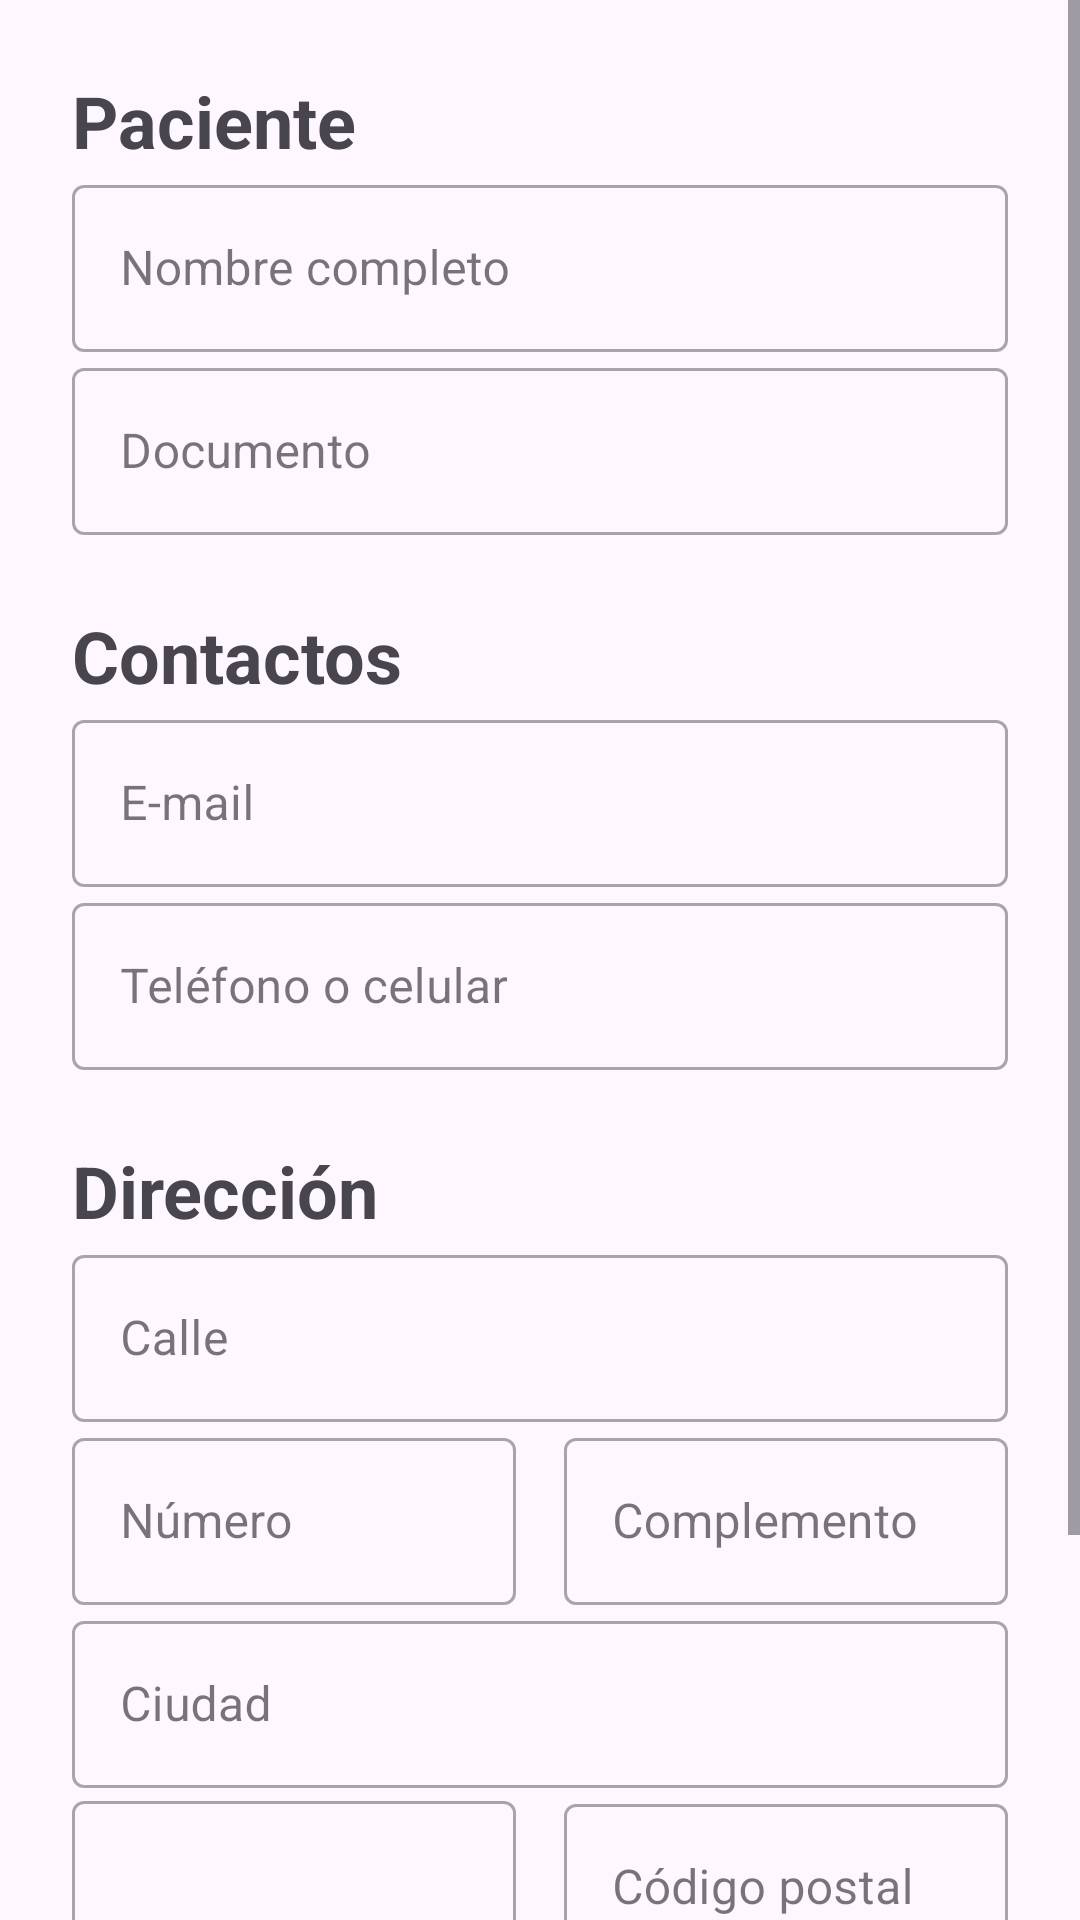

Android layout source for this screen:
<!-- AndroidManifest.xml: application theme Theme.JSRConsultHub -->
<!-- res/layout/fragment_add_patient.xml -->
<?xml version="1.0" encoding="utf-8"?>
<ScrollView xmlns:android="http://schemas.android.com/apk/res/android"
    xmlns:app="http://schemas.android.com/apk/res-auto"
    xmlns:tools="http://schemas.android.com/tools"
    android:layout_width="match_parent"
    android:layout_height="match_parent"
    tools:context=".ui.patient.AddPatientFragment">

    <androidx.constraintlayout.widget.ConstraintLayout
        android:layout_width="match_parent"
        android:layout_height="wrap_content"
        android:padding="@dimen/space_large">

        <TextView
            android:id="@+id/patient_title"
            style="@style/JSRConsultHub.TextStyle.SubTitle"
            android:layout_width="wrap_content"
            android:layout_height="wrap_content"
            android:layout_marginBottom="@dimen/space_medium"
            android:text="@string/feat_patient_title"
            app:layout_constraintStart_toStartOf="parent"
            app:layout_constraintTop_toTopOf="parent" />

        <com.google.android.material.textfield.TextInputLayout
            android:id="@+id/name"
            android:layout_width="0dp"
            android:layout_height="wrap_content"
            android:layout_marginBottom="@dimen/space_medium"
            android:hint="@string/add_name"
            app:layout_constraintEnd_toEndOf="parent"
            app:layout_constraintStart_toStartOf="parent"
            app:layout_constraintTop_toBottomOf="@id/patient_title">

            <com.google.android.material.textfield.TextInputEditText
                android:id="@+id/name_edit_text"
                android:layout_width="match_parent"
                android:layout_height="wrap_content" />
        </com.google.android.material.textfield.TextInputLayout>

        <com.google.android.material.textfield.TextInputLayout
            android:id="@+id/document"
            android:layout_width="0dp"
            android:layout_height="wrap_content"
            android:hint="@string/add_document"
            app:layout_constraintEnd_toEndOf="parent"
            app:layout_constraintStart_toStartOf="parent"
            app:layout_constraintTop_toBottomOf="@id/name">

            <com.google.android.material.textfield.TextInputEditText
                android:id="@+id/document_edit_text"
                android:layout_width="match_parent"
                android:layout_height="wrap_content" />
        </com.google.android.material.textfield.TextInputLayout>

        <TextView
            android:id="@+id/contact"
            style="@style/JSRConsultHub.TextStyle.SubTitle"
            android:layout_width="wrap_content"
            android:layout_height="wrap_content"
            android:layout_marginTop="@dimen/space_large"
            android:layout_marginBottom="@dimen/space_medium"
            android:text="@string/feat_contact_title"
            app:layout_constraintStart_toStartOf="parent"
            app:layout_constraintTop_toBottomOf="@id/document" />

        <com.google.android.material.textfield.TextInputLayout
            android:id="@+id/email"
            android:layout_width="0dp"
            android:layout_height="wrap_content"
            android:layout_marginBottom="@dimen/space_medium"
            android:hint="@string/add_email"
            app:layout_constraintEnd_toEndOf="parent"
            app:layout_constraintStart_toStartOf="parent"
            app:layout_constraintTop_toBottomOf="@id/contact">

            <com.google.android.material.textfield.TextInputEditText
                android:id="@+id/email_edit_text"
                android:layout_width="match_parent"
                android:layout_height="wrap_content" />
        </com.google.android.material.textfield.TextInputLayout>

        <com.google.android.material.textfield.TextInputLayout
            android:id="@+id/phone"
            android:layout_width="0dp"
            android:layout_height="wrap_content"
            android:hint="@string/add_phone"
            app:layout_constraintEnd_toEndOf="parent"
            app:layout_constraintStart_toStartOf="parent"
            app:layout_constraintTop_toBottomOf="@id/email">

            <com.google.android.material.textfield.TextInputEditText
                android:id="@+id/phone_edit_text"
                android:layout_width="match_parent"
                android:layout_height="wrap_content"
                android:inputType="phone"/>
        </com.google.android.material.textfield.TextInputLayout>

        <TextView
            android:id="@+id/professional_address"
            style="@style/JSRConsultHub.TextStyle.SubTitle"
            android:layout_width="wrap_content"
            android:layout_height="wrap_content"
            android:layout_marginTop="@dimen/space_large"
            android:layout_marginBottom="@dimen/space_medium"
            android:text="@string/feat_address_title"
            app:layout_constraintStart_toStartOf="parent"
            app:layout_constraintTop_toBottomOf="@id/phone" />

        <com.google.android.material.textfield.TextInputLayout
            android:id="@+id/street"
            android:layout_width="0dp"
            android:layout_height="wrap_content"
            android:layout_marginBottom="@dimen/space_medium"
            android:hint="@string/add_street"
            app:layout_constraintEnd_toEndOf="parent"
            app:layout_constraintStart_toStartOf="parent"
            app:layout_constraintTop_toBottomOf="@id/professional_address">

            <com.google.android.material.textfield.TextInputEditText
                android:id="@+id/street_edit_text"
                android:layout_width="match_parent"
                android:layout_height="wrap_content" />
        </com.google.android.material.textfield.TextInputLayout>

        <com.google.android.material.textfield.TextInputLayout
            android:id="@+id/number"
            android:layout_width="0dp"
            android:layout_height="wrap_content"
            android:layout_marginEnd="@dimen/space_medium"
            android:hint="@string/add_number"
            app:layout_constraintBaseline_toBaselineOf="@id/complement"
            app:layout_constraintEnd_toStartOf="@id/complement"
            app:layout_constraintStart_toStartOf="parent">

            <com.google.android.material.textfield.TextInputEditText
                android:id="@+id/number_edit_text"
                android:layout_width="match_parent"
                android:layout_height="wrap_content" />
        </com.google.android.material.textfield.TextInputLayout>

        <com.google.android.material.textfield.TextInputLayout
            android:id="@+id/complement"
            android:layout_width="0dp"
            android:layout_height="wrap_content"
            android:hint="@string/add_complement"
            app:layout_constraintEnd_toEndOf="parent"
            app:layout_constraintStart_toEndOf="@id/number"
            app:layout_constraintTop_toBottomOf="@id/street">

            <com.google.android.material.textfield.TextInputEditText
                android:id="@+id/complement_edit_text"
                android:layout_width="match_parent"
                android:layout_height="wrap_content" />
        </com.google.android.material.textfield.TextInputLayout>

        <com.google.android.material.textfield.TextInputLayout
            android:id="@+id/city"
            android:layout_width="0dp"
            android:layout_height="wrap_content"
            android:layout_marginBottom="@dimen/space_medium"
            android:hint="@string/add_city"
            app:layout_constraintEnd_toEndOf="parent"
            app:layout_constraintStart_toStartOf="parent"
            app:layout_constraintTop_toBottomOf="@id/number">

            <com.google.android.material.textfield.TextInputEditText
                android:id="@+id/city_edit_text"
                android:layout_width="match_parent"
                android:layout_height="wrap_content" />
        </com.google.android.material.textfield.TextInputLayout>

        <com.google.android.material.textfield.TextInputLayout
            android:id="@+id/state"
            android:layout_width="0dp"
            android:layout_height="wrap_content"
            android:layout_marginEnd="@dimen/space_medium"
            app:layout_constraintBaseline_toBaselineOf="@id/postal_code"
            app:layout_constraintEnd_toStartOf="@id/postal_code"
            app:layout_constraintStart_toStartOf="parent"
            tools:hint="   Estado">

            <AutoCompleteTextView
                android:id="@+id/autocomplete_state_edit_text"
                android:layout_width="match_parent"
                android:layout_height="@dimen/space_extra_big"
                tools:ignore="LabelFor" />
        </com.google.android.material.textfield.TextInputLayout>

        <com.google.android.material.textfield.TextInputLayout
            android:id="@+id/postal_code"
            android:layout_width="0dp"
            android:layout_height="wrap_content"
            android:hint="@string/add_postal_code"
            app:layout_constraintEnd_toEndOf="parent"
            app:layout_constraintStart_toEndOf="@id/state"
            app:layout_constraintTop_toBottomOf="@id/city">

            <com.google.android.material.textfield.TextInputEditText
                android:id="@+id/postal_code_edit_text"
                android:layout_width="match_parent"
                android:layout_height="wrap_content"
                android:inputType="number"/>
        </com.google.android.material.textfield.TextInputLayout>

        <Button
            android:id="@+id/guardar"
            android:layout_width="0dp"
            android:layout_height="wrap_content"
            android:layout_marginTop="@dimen/space_large"
            android:layout_marginBottom="@dimen/space_medium"
            android:text="@string/save"
            app:layout_constraintStart_toStartOf="parent"
            app:layout_constraintEnd_toEndOf="parent"
            app:layout_constraintTop_toBottomOf="@id/state"/>

        <Button
            android:id="@+id/cancel"
            style="?attr/materialButtonOutlinedStyle"
            android:layout_width="0dp"
            android:layout_height="wrap_content"
            android:text="@string/cancel"
            app:layout_constraintStart_toStartOf="parent"
            app:layout_constraintEnd_toEndOf="parent"
            app:layout_constraintTop_toBottomOf="@id/guardar"/>

    </androidx.constraintlayout.widget.ConstraintLayout>

</ScrollView>
<!-- resources referenced by this layout -->
<resources>
  <dimen name="space_extra_big">56dp</dimen>
  <dimen name="space_large">24dp</dimen>
  <dimen name="space_medium">16dp</dimen>
  <string name="add_city">Ciudad</string>
  <string name="add_complement">Complemento</string>
  <string name="add_document">Documento</string>
  <string name="add_email">E-mail</string>
  <string name="add_name">Nombre completo</string>
  <string name="add_number">Número</string>
  <string name="add_phone">Teléfono o celular</string>
  <string name="add_postal_code">Código postal</string>
  <string name="add_street">Calle</string>
  <string name="cancel">Cancelar</string>
  <string name="feat_address_title">Dirección</string>
  <string name="feat_contact_title">Contactos</string>
  <string name="feat_patient_title">Paciente</string>
  <string name="save">Guardar</string>
  <style name="JSRConsultHub.TextStyle.SubTitle">
          <item name="android:textSize">@dimen/text_size_medium</item>
          <item name="android:textStyle">bold</item>
      </style>
  <style name="Theme.JSRConsultHub" parent="Base.Theme.JSRConsultHub" />
  <dimen name="text_size_medium">24sp</dimen>
  <style name="Base.Theme.JSRConsultHub" parent="Theme.Material3.DayNight.NoActionBar">
          
          
  
          
          <item name="textInputStyle">@style/Widget.MaterialComponents.TextInputLayout.OutlinedBox</item>
      </style>
</resources>
